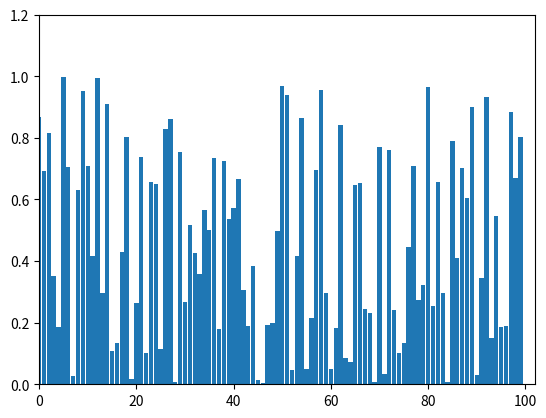

Generate this figure with matplotlib: (Note: this script raises an exception after producing the figure.)
import numpy as np
import matplotlib.pyplot as plt
import matplotlib.animation as animation

#the array length that participate in sorting
data_len = 100 

#the indi and indj
indi = 0
indj = 0
times = data_len * (data_len + 1) / 2
#the data source

data = np.random.rand(data_len)  
#gen the x axis marks
x = np.linspace(0, 100, data_len)

x = np.arange(data_len)
rects = None
#update function, called for many times
def update_line(num):
    global data_len 
    global data
    global rects
    indi = 0
    indj = 0
    for indi in range(data_len):
        for indj in range(indi+1, data_len):
            if data[indi] < data[indj]:
                tmp = data[indi]
                data[indi] = data[indj]
                data[indj] = tmp
            if indi * data_len + indj >= num:
                break;
        if indi * data_len + indj >= num:
            break;
    for ind in range(data_len):
        rects[ind].set_height(data[ind])
#    print num, indi, indj, data
    return rects
# plot obj
fig1 = plt.figure()
rects = plt.bar(x, data, 0.9) 
plt.axis([0, data_len + 2, 0, 1.2])
line_ani = animation.FuncAnimation(fig1, update_line, times,  
                                   interval=1, blit=False)
#line_ani.save('lines.mp4')
plt.show()

